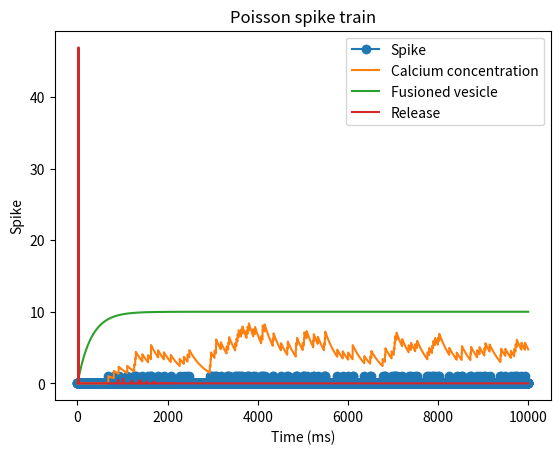

Python code for this plot:
import numpy as np
import matplotlib.pyplot as plt

def poisson_spike_train(rate, t_sim, dt):
    survival = np.random.rand(int(t_sim/dt))
    spikes = np.where(survival < rate*dt, 1, 0)
    return spikes

def calcium_concentration(spike, tau_c, t_sim, dt):
    calcium = np.zeros(int(t_sim/dt))
    for i in range(1, len(spike)):
        calcium[i] = calcium[i-1]*(1-dt/tau_c) + spike[i-1]
    return calcium


def vesicle_fusion( tau_f, t_sim, dt, v_0, release_delay=0.1):
    release = np.zeros(int(t_sim/dt))
    release_delay = int(release_delay/dt)
    
    fusion = np.zeros(int(t_sim/dt))
    for i in range(1, len(release)):
        fusion[i] = dt/tau_f * (v_0 - release[i-1]) + (1 - dt/tau_f) * fusion[i-1]
        release[i] = calcium[i-release_delay]* spike[i-release_delay]* (v_0-fusion[i-release_delay])
    return fusion, release

rate = 10
t_sim = 10
dt = 0.001
tau_c = 0.4
tau_f = 0.3
v_0 = 10

spike = poisson_spike_train(rate, t_sim, dt)
calcium = calcium_concentration(spike, tau_c, t_sim, dt)
fusion, release = vesicle_fusion(tau_f, t_sim, dt, v_0)


plt.plot(spike, label='Spike', marker='o')
plt.plot(calcium, label='Calcium concentration')
plt.plot(fusion, label='Fusioned vesicle')
plt.plot(release, label='Release')
plt.xlabel('Time (ms)')
plt.ylabel('Spike')
plt.legend()
plt.title('Poisson spike train')
plt.show()

